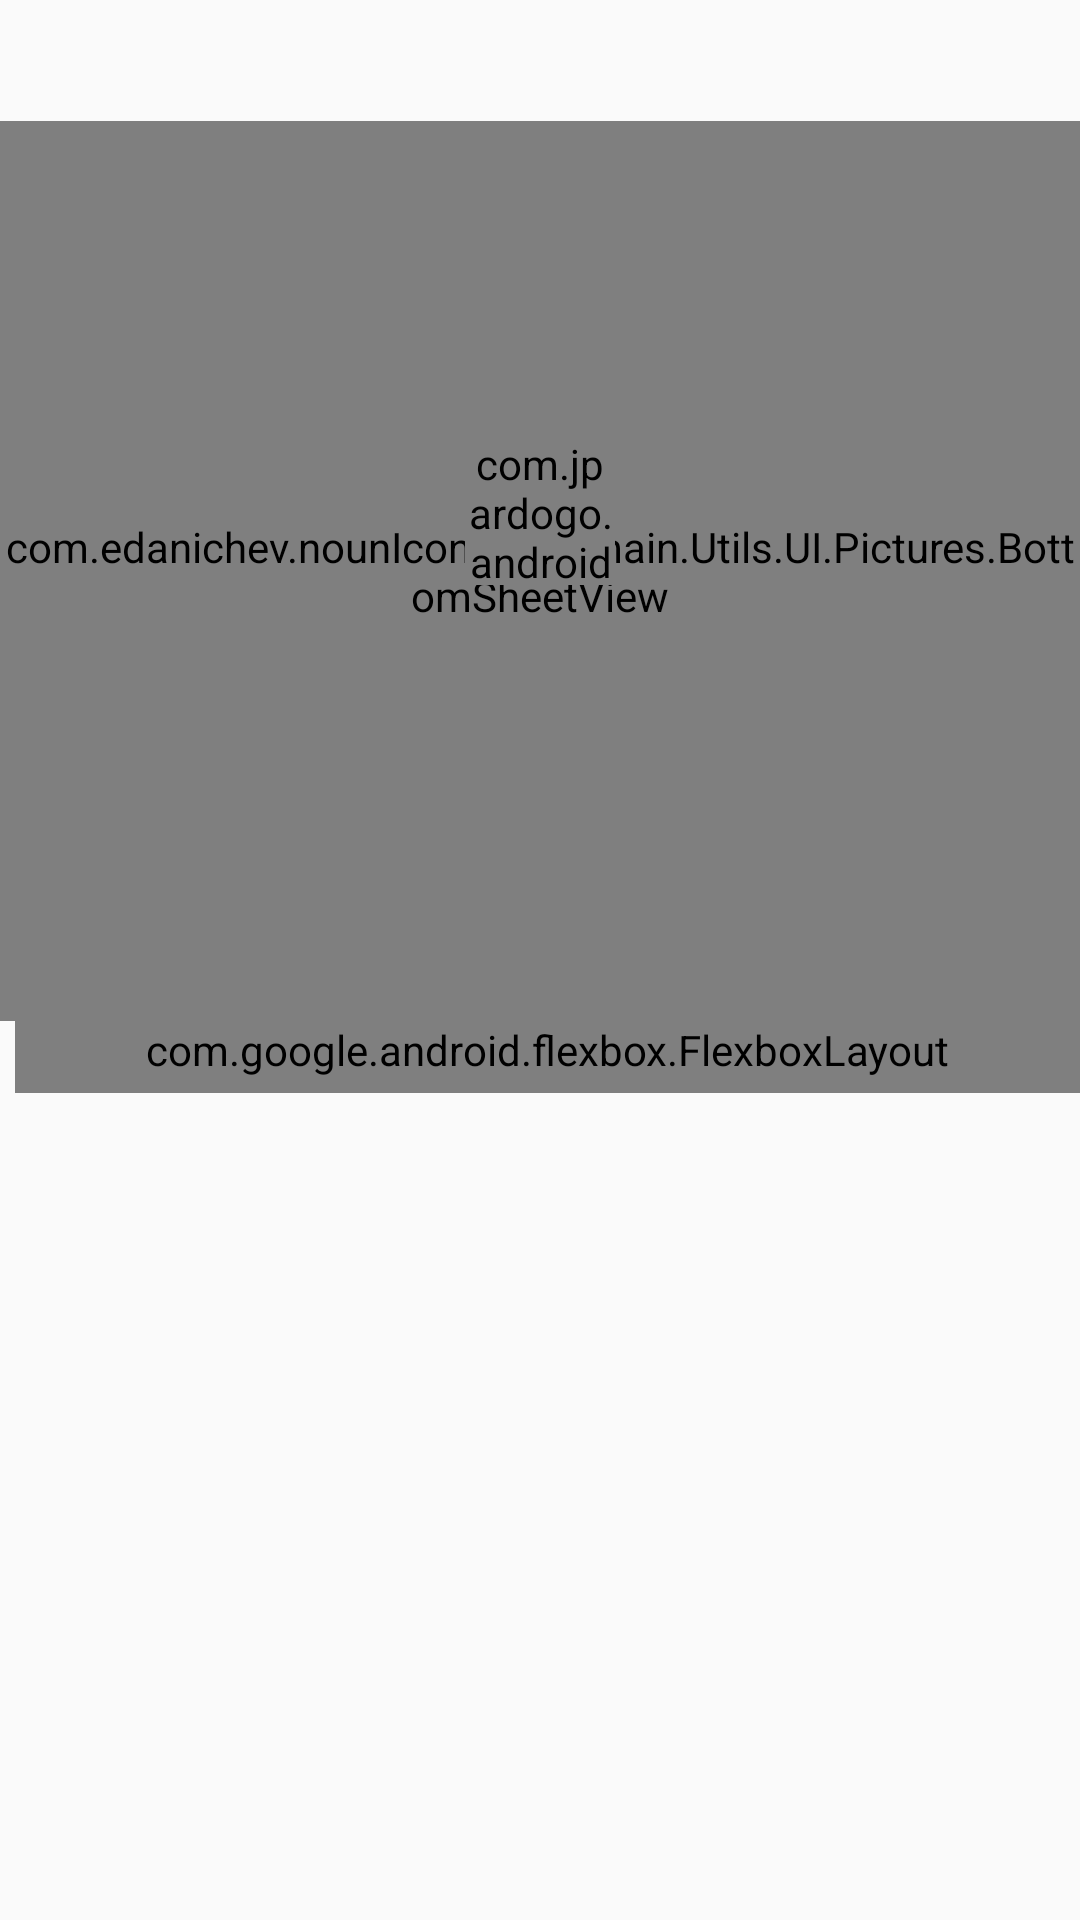

Produce the Android XML layout that renders to this screen, including the resource entries it uses.
<!-- AndroidManifest.xml: application theme MyTheme -->
<!-- res/layout/bottom_sheet.xml -->
<RelativeLayout xmlns:app="http://schemas.android.com/apk/res-auto"
    xmlns:android="http://schemas.android.com/apk/res/android"
    xmlns:gpb="http://schemas.android.com/tools"
    android:id="@+id/bottomsheet"
    android:layout_width="match_parent"
    android:layout_height="wrap_content"
    android:background="@color/chuck_colorAccent">

    <LinearLayout
        android:id="@+id/linear_layout"
        android:layout_width="match_parent"
        android:layout_height="wrap_content"
        android:orientation="vertical"
        android:layout_alignParentTop="true"
        android:layout_alignParentStart="true">

        <RelativeLayout
            android:layout_width="match_parent"
            android:layout_height="wrap_content">

            <TextView
                android:id="@+id/icon_term"
                android:layout_width="wrap_content"
                android:layout_height="wrap_content"
                android:layout_alignParentTop="true"
                android:layout_centerHorizontal="true"
                android:gravity="center"
                android:textAlignment="viewStart"
                android:textColor="@android:color/black"
                android:textSize="30sp"
                android:textStyle="bold"
                app:autoSizeMaxTextSize="35sp"
                app:autoSizeMinTextSize="12sp"
                app:autoSizeStepGranularity="10sp"
                app:autoSizeTextType="uniform"
                gpb:text="DOG" />

            <ImageButton
                android:id="@+id/add_to_favorite_button"
                android:layout_width="35dp"
                android:layout_height="35dp"
                android:layout_gravity="center_vertical|right"
                android:layout_margin="0dp"
                android:layout_alignParentRight="true"
                android:layout_alignParentTop="true"
                android:background="@drawable/circle_ripple_effect" />

            <ImageButton
                android:id="@+id/share_button"
                android:layout_width="30dp"
                android:layout_height="30dp"
                android:layout_gravity="center_vertical|left"
                android:layout_margin="5dp"
                android:layout_alignParentStart="true"
                android:layout_alignParentTop="true"
                android:background="@drawable/circle_ripple_effect"/>

            <Button
                android:id="@+id/icon_button"
                android:layout_width="200dp"
                android:layout_height="200dp"
                android:background="@drawable/transparent"
                android:layout_centerInParent="true"/>

            <com.edanichev.nounIcons.app.main.Utils.UI.Pictures.BottomSheetView
                android:id="@+id/bottom_sheet_view"
                android:layout_width="match_parent"
                android:layout_centerHorizontal="true"
                android:layout_height="300dp"
                app:srcCompat="@drawable/transparent"
                android:layout_below="@+id/icon_term"/>

            <com.jpardogo.android.googleprogressbar.library.GoogleProgressBar
                android:id="@+id/progress_bar"
                android:layout_width="50dp"
                android:layout_height="50dp"
                android:layout_centerInParent="true"/>

        </RelativeLayout>

        <FrameLayout
            android:layout_width="match_parent"
            android:layout_height="wrap_content"
            android:layout_gravity="center"
            android:paddingLeft="5dp">

            <View
                android:layout_width="match_parent"
                android:layout_height="35dp"/>

            <com.google.android.flexbox.FlexboxLayout
                android:id="@+id/flexbox_drawable"
                android:layout_width="match_parent"
                android:layout_height="wrap_content"
                app:alignContent="space_around"
                app:alignItems="flex_start"
                app:flexWrap="wrap"
                app:showDivider="middle"
                android:paddingBottom="5dp"/>

        </FrameLayout>

    </LinearLayout>
</RelativeLayout>
<!-- resources referenced by this layout -->
<resources>
  <!-- drawable circle_ripple_effect (drawable-mdpi) -->
  <ripple xmlns:android="http://schemas.android.com/apk/res/android"
      android:color="#e18009"
      android:radius="50dp"/>
  <style name="MyTheme" parent="Theme.AppCompat.Light.NoActionBar">
          <item name="colorPrimary">@android:color/white</item>
          <item name="colorPrimaryDark">@android:color/black</item>
          <item name="colorAccent">@android:color/black</item>
      </style>
</resources>
